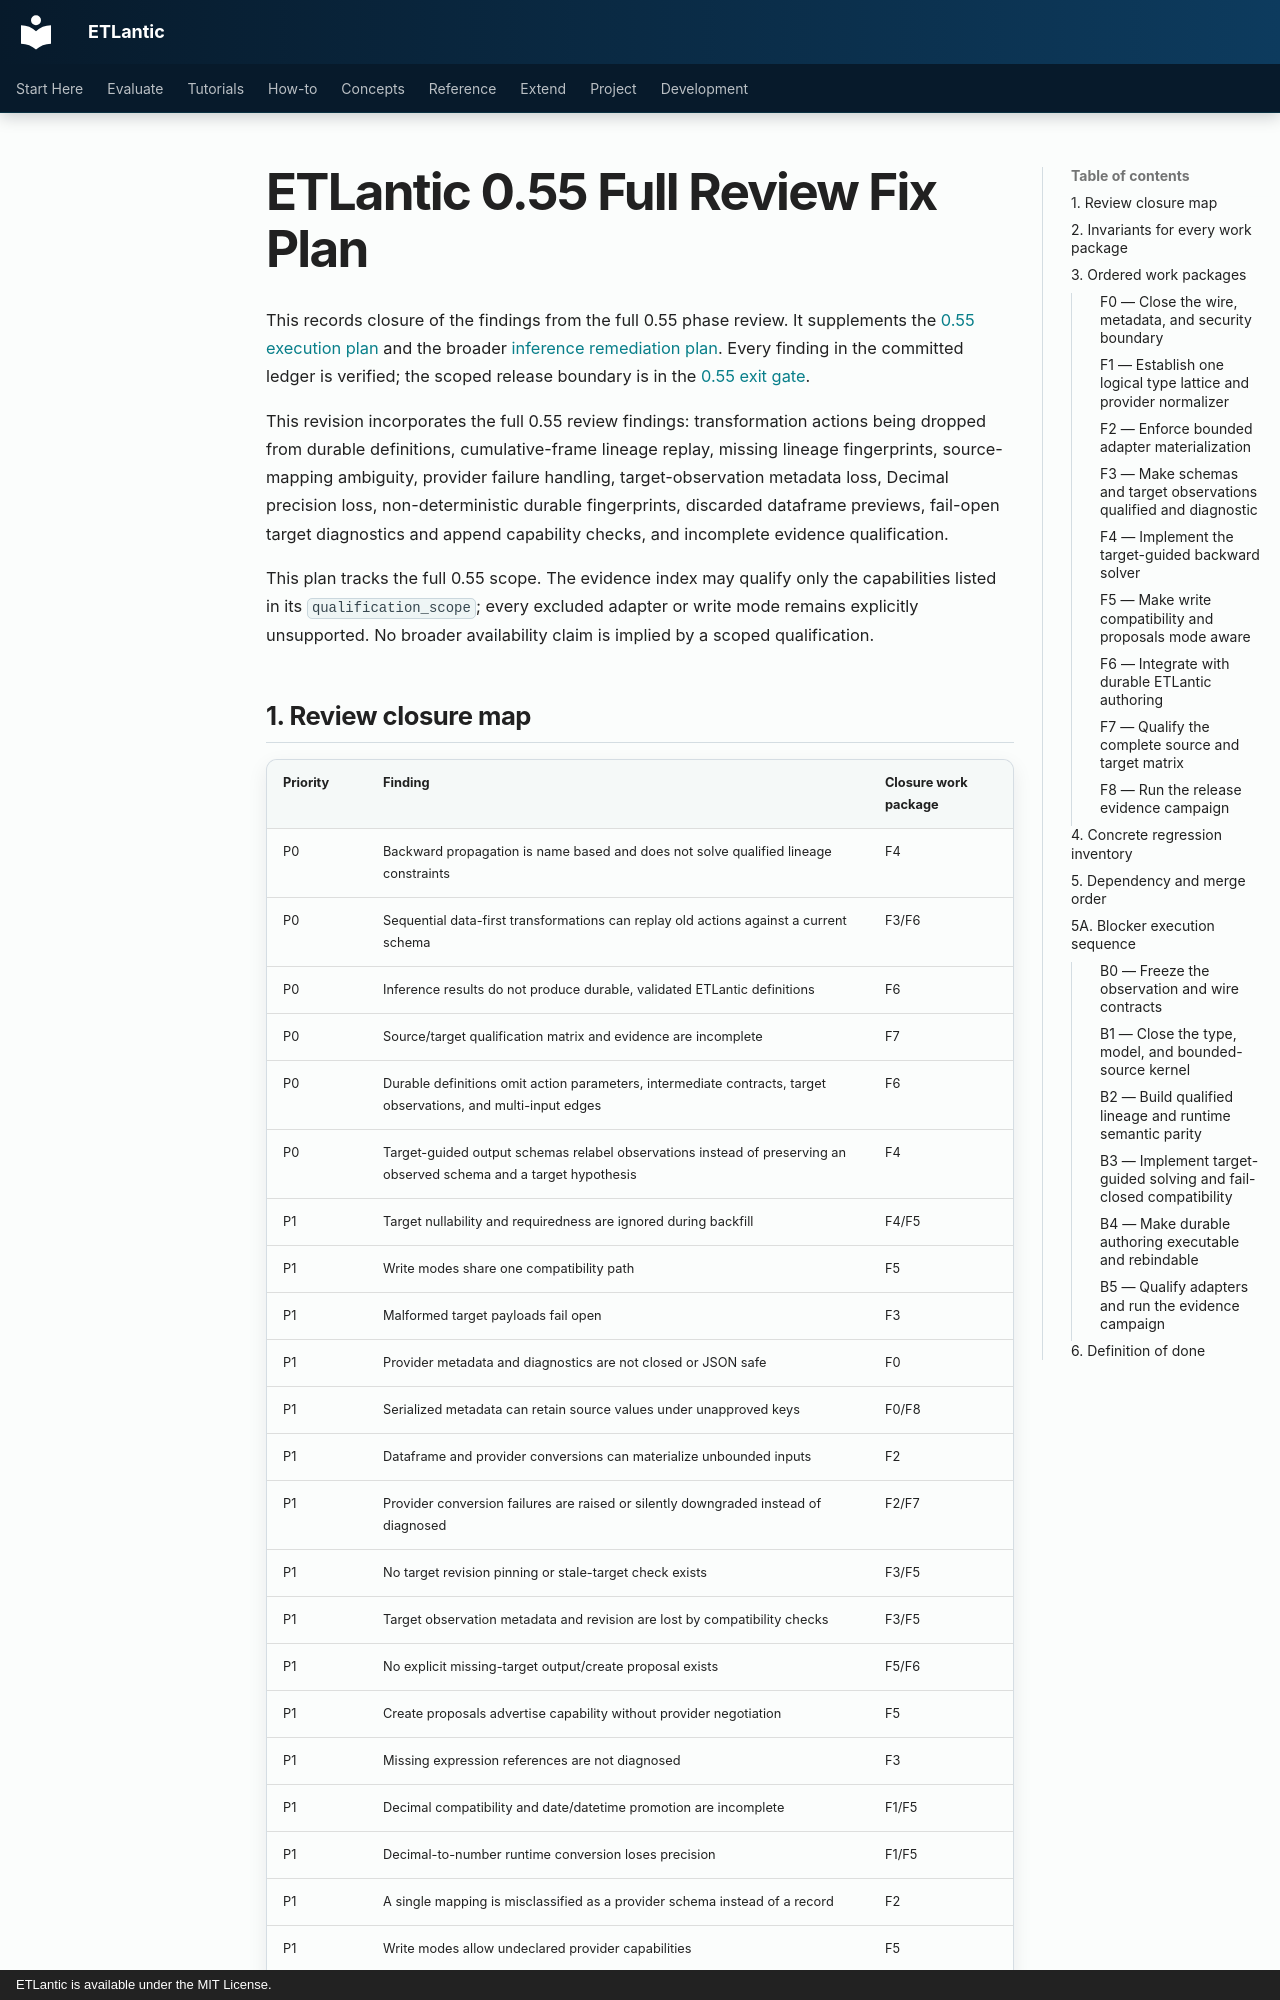

repository: eddiethedean/etlantic · page: 11_DEVELOPMENT/REVIEW_FIX_PLAN_0_55/index.html · generator: mkdocs · copyright: ETLantic is available under the MIT License.

---
title: ETLantic 0.55 Full Review Fix Plan
description: Ordered closure plan for the remaining 0.55 inferred model authoring review findings.
plan_status: complete
plan_last_reviewed: 0.55.0
---

# ETLantic 0.55 Full Review Fix Plan

This records closure of the findings from the full 0.55 phase review. It
supplements the [0.55 execution plan](EXECUTION_PLAN_0_55.md) and the broader
[inference remediation plan](INFERENCE_REMEDIATION_PLAN_0_55.md). Every finding
in the committed ledger is verified; the scoped release boundary is in the
[0.55 exit gate](EXIT_GATE_0_55.md).

This revision incorporates the full 0.55 review findings: transformation
actions being dropped from durable definitions, cumulative-frame lineage
replay, missing lineage fingerprints, source-mapping ambiguity, provider
failure handling, target-observation metadata loss, Decimal precision loss,
non-deterministic durable fingerprints, discarded dataframe previews,
fail-open target diagnostics and append capability checks, and incomplete
evidence qualification.

This plan tracks the full 0.55 scope. The evidence index may qualify only the
capabilities listed in its `qualification_scope`; every excluded adapter or
write mode remains explicitly unsupported. No broader availability claim is
implied by a scoped qualification.
